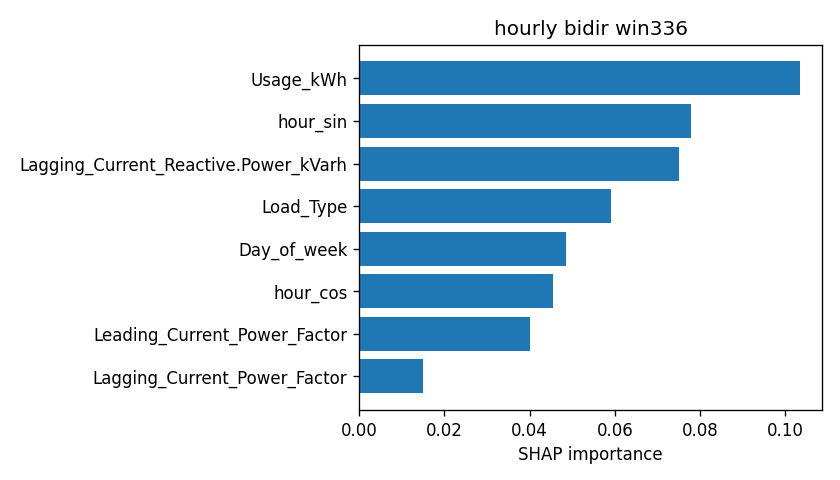

Source data for this figure (header and first rows):
attr, value
Usage_kWh, 0.1034
hour_sin, 0.07797
Lagging_Current_Reactive.Power_kVarh, 0.07511
Load_Type, 0.0591
Day_of_week, 0.04857
hour_cos, 0.04559
Leading_Current_Power_Factor, 0.04019
Lagging_Current_Power_Factor, 0.01511
WeekStatus, 0.01286
